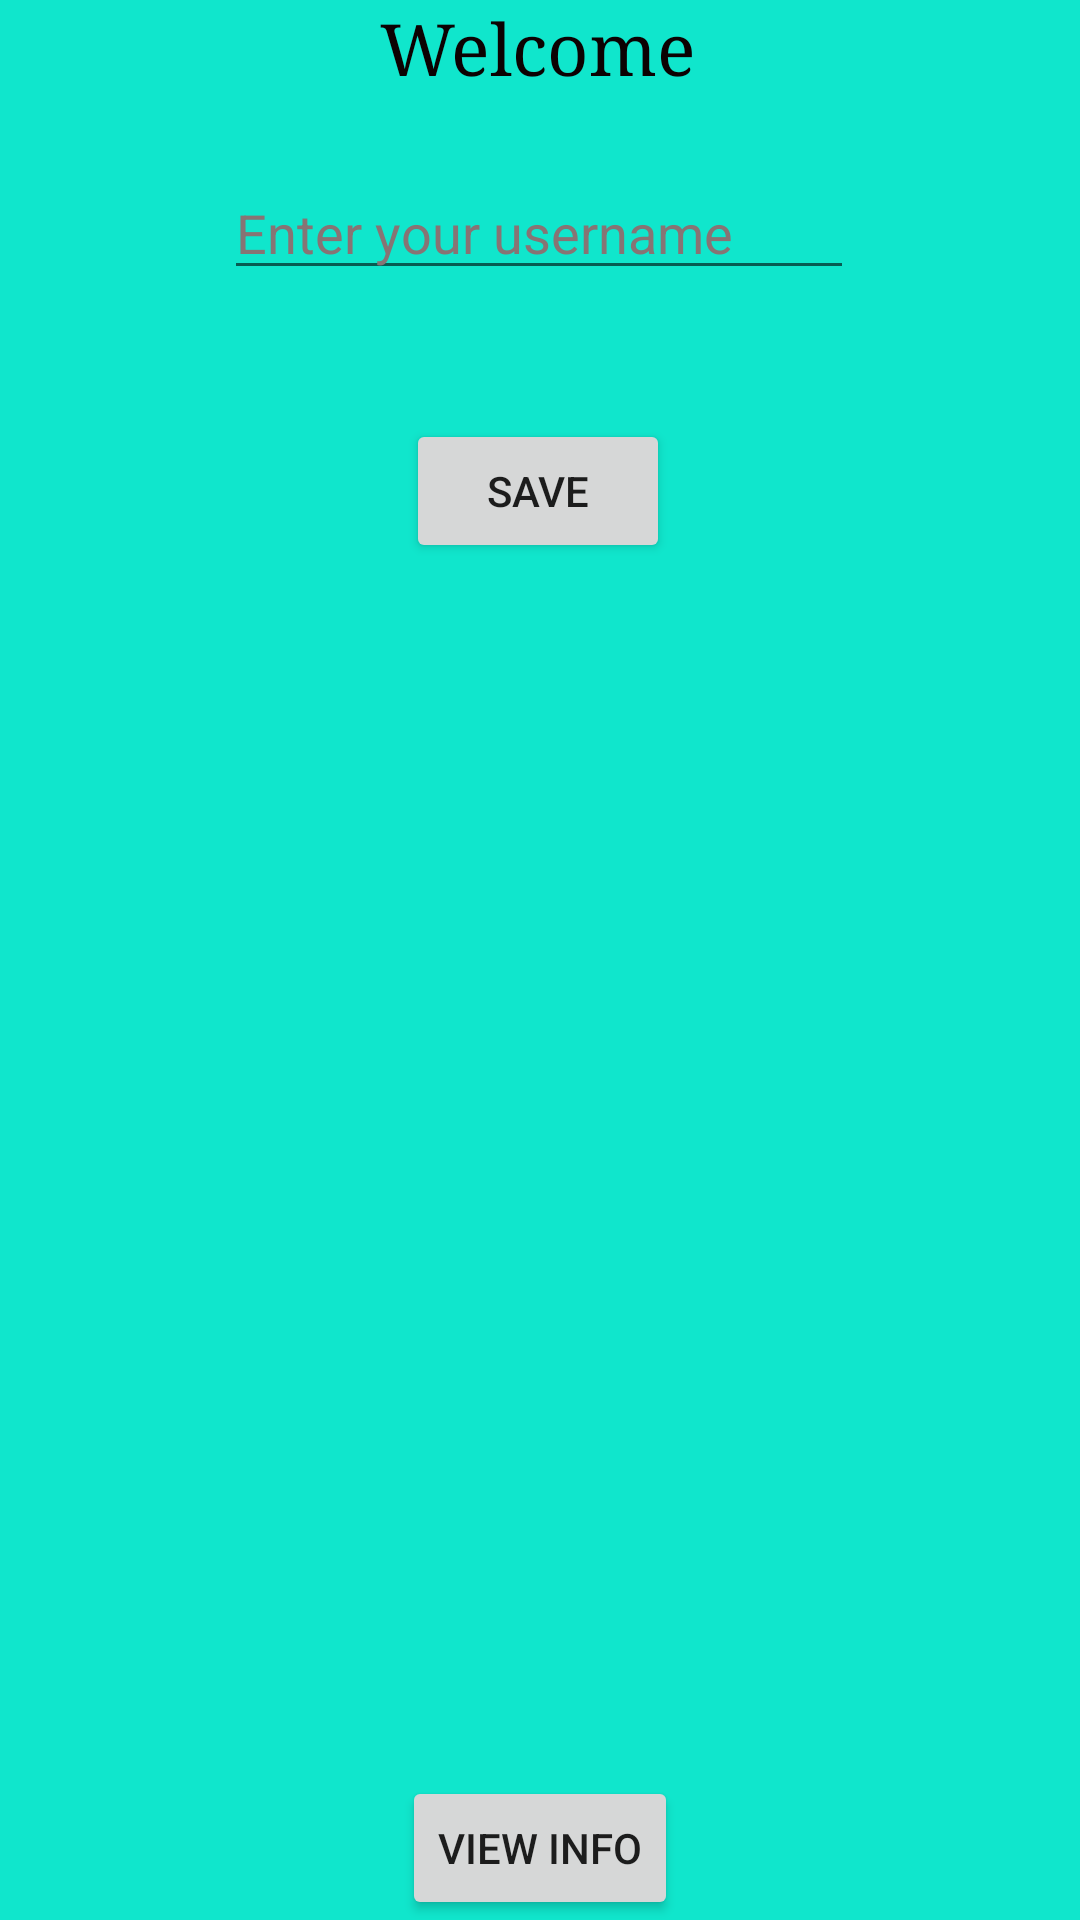

Here is an Android app screen rendered from its layout file. Give the layout XML and the strings, colors and styles it references.
<!-- AndroidManifest.xml: application theme Theme.PersonalManager -->
<!-- res/layout/activity_home.xml -->
<?xml version="1.0" encoding="utf-8"?>
<androidx.constraintlayout.widget.ConstraintLayout xmlns:android="http://schemas.android.com/apk/res/android"
    xmlns:app="http://schemas.android.com/apk/res-auto"
    xmlns:tools="http://schemas.android.com/tools"
    android:layout_width="match_parent"
    android:layout_height="match_parent"
    android:background="#10E6CC"
    tools:context=".HomeActivity">


    <TextView
        android:id="@+id/textView2"
        android:layout_width="wrap_content"
        android:layout_height="wrap_content"
        android:fontFamily="serif"
        android:text="Welcome"
        android:textColor="#0C0202"
        android:textSize="24sp"
        app:layout_constraintEnd_toEndOf="parent"
        app:layout_constraintHorizontal_bias="0.497"
        app:layout_constraintStart_toStartOf="parent"
        app:layout_constraintTop_toTopOf="parent" />

    <EditText
        android:id="@+id/userNameEditText"
        android:layout_width="wrap_content"
        android:layout_height="wrap_content"
        android:layout_marginTop="24dp"
        android:ems="10"
        android:hint="Enter your username"
        android:inputType="textPersonName"
        android:textColorHint="#877474"
        app:layout_constraintEnd_toEndOf="parent"
        app:layout_constraintHorizontal_bias="0.497"
        app:layout_constraintStart_toStartOf="parent"
        app:layout_constraintTop_toBottomOf="@+id/textView2" />

    <Button
        android:id="@+id/saveUsernameButton"
        android:layout_width="wrap_content"
        android:layout_height="wrap_content"
        android:text="@string/save"
        app:layout_constraintBottom_toBottomOf="parent"
        app:layout_constraintEnd_toEndOf="parent"
        app:layout_constraintHorizontal_bias="0.498"
        app:layout_constraintStart_toStartOf="parent"
        app:layout_constraintTop_toBottomOf="@+id/userNameEditText"
        app:layout_constraintVertical_bias="0.087" />

    <Button
        android:id="@+id/button"
        android:layout_width="wrap_content"
        android:layout_height="wrap_content"
        android:onClick="showData"
        android:text="View Info"
        app:layout_constraintBottom_toBottomOf="parent"
        app:layout_constraintEnd_toEndOf="parent"
        app:layout_constraintStart_toStartOf="parent" />

    <TextView
        android:id="@+id/phoneNumberTextView"
        android:layout_width="wrap_content"
        android:layout_height="wrap_content"
        android:layout_weight="1"
        android:textSize="18sp"
        app:layout_constraintBottom_toTopOf="@+id/passwordTextView"
        app:layout_constraintEnd_toEndOf="parent"
        app:layout_constraintStart_toStartOf="parent" />

    <TextView
        android:id="@+id/addressTextView"
        android:layout_width="wrap_content"
        android:layout_height="wrap_content"
        android:layout_weight="1"
        android:textSize="18sp"
        app:layout_constraintBottom_toTopOf="@+id/textView"
        app:layout_constraintEnd_toEndOf="parent"
        app:layout_constraintHorizontal_bias="0.496"
        app:layout_constraintStart_toStartOf="parent" />

    <TextView
        android:id="@+id/passwordTextView"
        android:layout_width="wrap_content"
        android:layout_height="wrap_content"
        android:layout_weight="1"
        android:textSize="18sp"
        app:layout_constraintBottom_toTopOf="@+id/addressTextView"
        app:layout_constraintEnd_toEndOf="parent"
        app:layout_constraintHorizontal_bias="0.497"
        app:layout_constraintStart_toStartOf="parent" />

    <TextView
        android:id="@+id/textView"
        android:layout_width="333dp"
        android:layout_height="199dp"
        app:layout_constraintBottom_toTopOf="@+id/button"
        app:layout_constraintEnd_toEndOf="parent"
        app:layout_constraintStart_toStartOf="parent" />

</androidx.constraintlayout.widget.ConstraintLayout>
<!-- resources referenced by this layout -->
<resources>
  <string name="save">Save</string>
  <style name="Theme.PersonalManager" parent="Theme.MaterialComponents.DayNight.DarkActionBar">
          
          <item name="colorPrimary">@color/purple_500</item>
          <item name="colorPrimaryVariant">@color/purple_700</item>
          <item name="colorOnPrimary">@color/white</item>
          
          <item name="colorSecondary">@color/teal_200</item>
          <item name="colorSecondaryVariant">@color/teal_700</item>
          <item name="colorOnSecondary">@color/black</item>
          
          <item name="android:statusBarColor" tools:targetApi="l">?attr/colorPrimaryVariant</item>
          
      </style>
  <!-- not gathered from this repository: default colours our renderer supplied (Android Studio template values) -->
  <color name="purple_500">#FF6200EE</color>
  <color name="purple_700">#FF3700B3</color>
  <color name="teal_200">#FF03DAC5</color>
  <color name="teal_700">#FF018786</color>
  <color name="black">#FF000000</color>
  <color name="white">#FFFFFFFF</color>
</resources>
